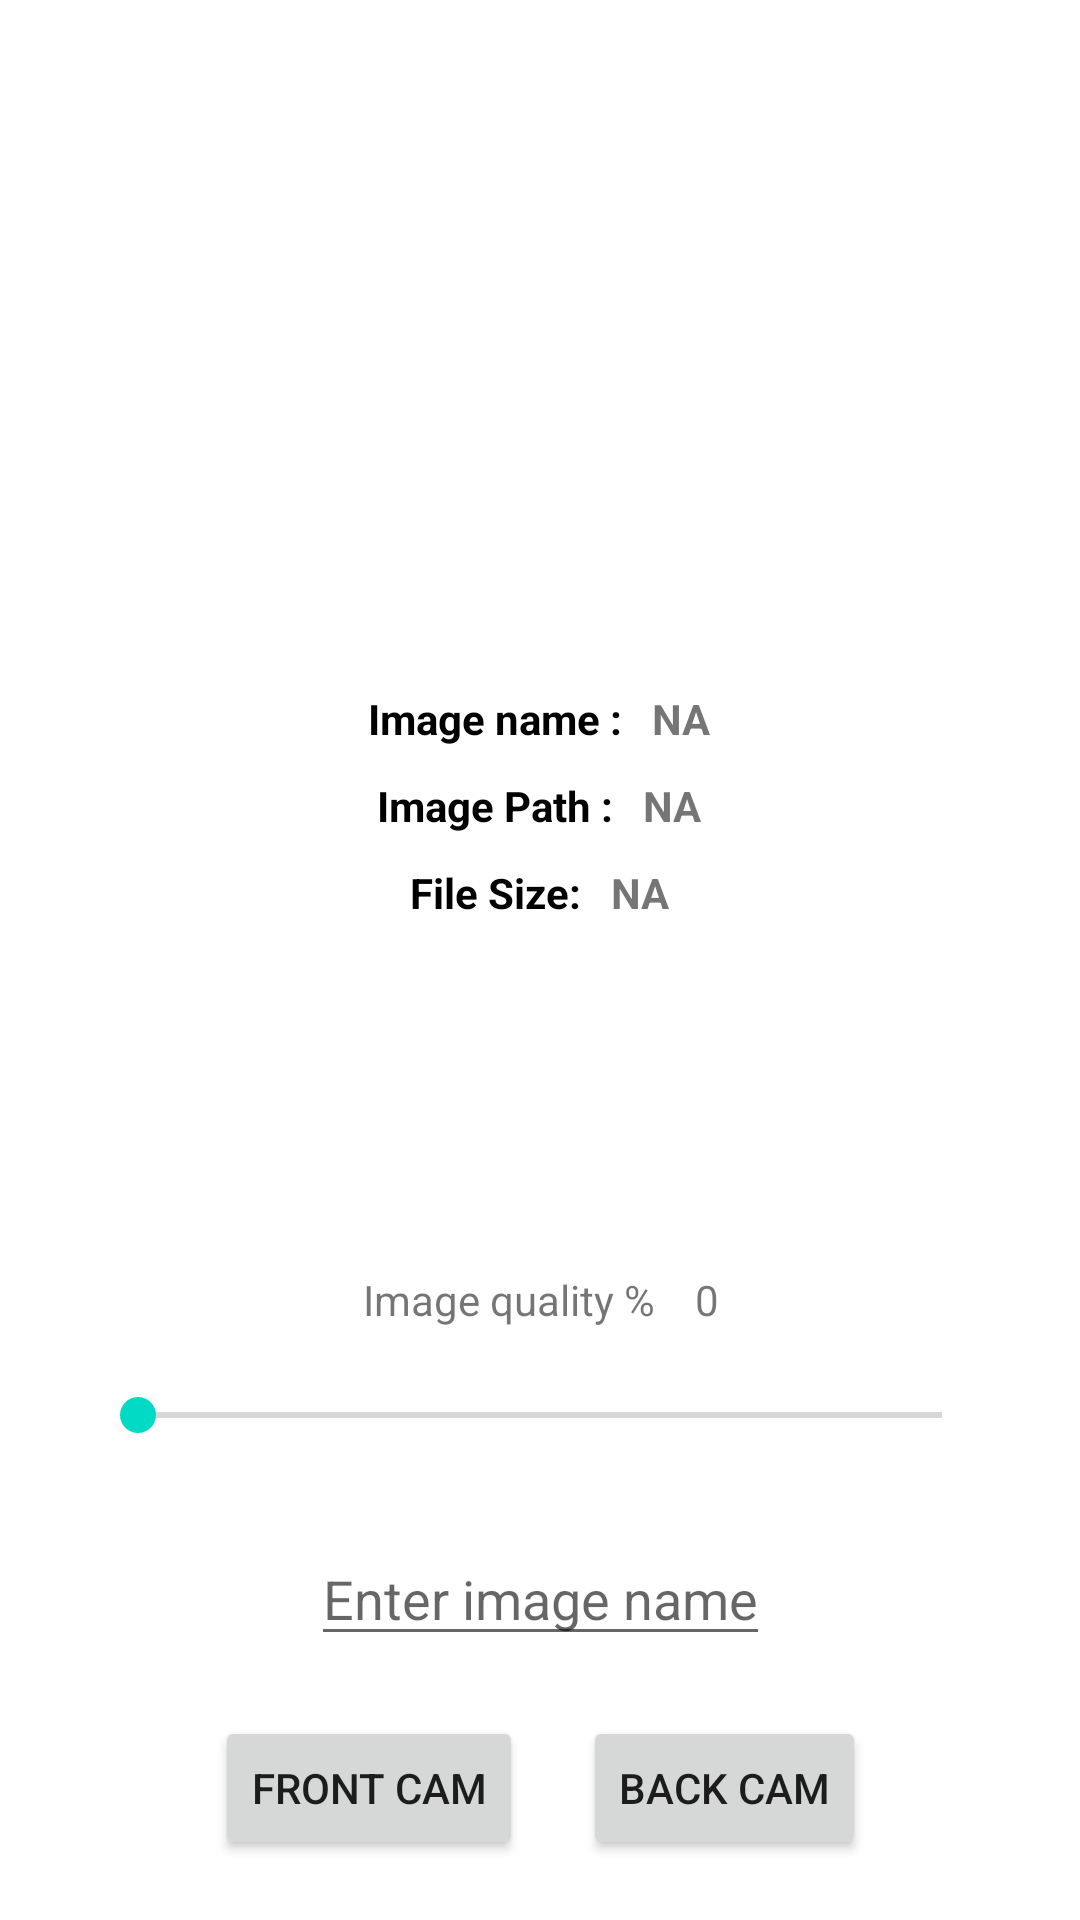

The Android layout XML behind this screen, and the referenced resources:
<!-- AndroidManifest.xml: application theme Theme.Customcamera -->
<!-- res/layout/fragment_homefragment.xml -->
<?xml version="1.0" encoding="utf-8"?>
<androidx.constraintlayout.widget.ConstraintLayout xmlns:android="http://schemas.android.com/apk/res/android"
    xmlns:app="http://schemas.android.com/apk/res-auto"
    xmlns:tools="http://schemas.android.com/tools"
    android:layout_width="match_parent"
    android:orientation="vertical"
    android:layout_height="match_parent"
    tools:context=".Homefragment">

    <ImageView
        android:id="@+id/image_home"
        android:layout_width="200dp"
        android:layout_height="200dp"
        android:layout_marginTop="20dp"
        app:layout_constraintEnd_toEndOf="parent"
        app:layout_constraintStart_toStartOf="parent"
        app:layout_constraintTop_toTopOf="parent" />

    



















    <LinearLayout
        android:layout_width="match_parent"
        android:layout_height="wrap_content"
        android:layout_marginHorizontal="30dp"
        android:gravity="center"
        android:layout_marginTop="10dp"
        android:orientation="vertical"
        app:layout_constraintEnd_toEndOf="parent"
        app:layout_constraintStart_toStartOf="parent"
        app:layout_constraintTop_toBottomOf="@+id/image_home">

        <LinearLayout
            android:layout_width="wrap_content"
            android:layout_height="wrap_content"
            android:orientation="horizontal"
            app:layout_constraintEnd_toEndOf="@+id/image_home"
            app:layout_constraintHorizontal_bias="0.497"
            app:layout_constraintStart_toStartOf="@+id/image_home"
            app:layout_constraintTop_toBottomOf="@+id/image_home">

            <TextView
                android:layout_width="wrap_content"
                android:layout_height="wrap_content"
                android:text="Image name :"
                android:textColor="@color/black"
                android:textStyle="bold" />

            <TextView
                android:id="@+id/imagnam"
                android:layout_width="wrap_content"
                android:layout_height="wrap_content"
                android:layout_marginStart="10dp"
                android:text="NA"
                android:textStyle="bold" />
        </LinearLayout>

        <LinearLayout
            android:layout_width="wrap_content"
            android:layout_height="wrap_content"
            android:layout_marginTop="10dp"
            android:orientation="horizontal"
            app:layout_constraintEnd_toEndOf="@+id/image_home"
            app:layout_constraintHorizontal_bias="0.497"
            app:layout_constraintStart_toStartOf="@+id/image_home"
            app:layout_constraintTop_toBottomOf="@+id/image_home">

            <TextView
                android:layout_width="wrap_content"
                android:layout_height="wrap_content"
                android:text="Image Path :"
                android:textColor="@color/black"
                android:textStyle="bold" />

            <TextView
                android:id="@+id/path"
                android:layout_width="wrap_content"
                android:layout_height="wrap_content"
                android:layout_marginStart="10dp"
                android:text="NA"
                android:textStyle="bold" />
        </LinearLayout>

        <LinearLayout
            android:layout_width="wrap_content"
            android:layout_height="wrap_content"
            android:layout_marginTop="10dp"
            android:orientation="horizontal"
            app:layout_constraintEnd_toEndOf="@+id/image_home"
            app:layout_constraintHorizontal_bias="0.497"
            app:layout_constraintStart_toStartOf="@+id/image_home"
            app:layout_constraintTop_toBottomOf="@+id/image_home">

            <TextView
                android:layout_width="wrap_content"
                android:layout_height="wrap_content"
                android:text="File Size:"
                android:textColor="@color/black"
                android:textStyle="bold" />

            <TextView
                android:id="@+id/filesize"
                android:layout_width="wrap_content"
                android:layout_height="wrap_content"
                android:layout_marginStart="10dp"
                android:text="NA"
                android:textStyle="bold" />
        </LinearLayout>

    </LinearLayout>



    <EditText
        android:id="@+id/filetext"
        android:layout_width="wrap_content"
        android:layout_height="wrap_content"
        android:layout_marginBottom="20dp"
        android:hint="Enter image name"
        app:layout_constraintBottom_toTopOf="@+id/button_home4"
        app:layout_constraintEnd_toEndOf="parent"
        app:layout_constraintStart_toStartOf="parent" />


    <Button
        android:id="@+id/button_home1"
        android:layout_width="wrap_content"
        android:layout_height="wrap_content"
        android:layout_marginEnd="10dp"
        android:text="front cam"
        app:layout_constraintBottom_toBottomOf="parent"
        app:layout_constraintEnd_toStartOf="@+id/button_home4"
        app:layout_constraintStart_toStartOf="@+id/filetext"
        app:layout_constraintTop_toBottomOf="@+id/filetext" />

    <Button
        android:id="@+id/button_home4"
        android:layout_width="wrap_content"
        android:layout_height="wrap_content"
        android:layout_marginStart="10dp"
        android:layout_marginBottom="20dp"
        android:text="Back Cam"
        app:layout_constraintBottom_toBottomOf="parent"
        app:layout_constraintEnd_toEndOf="@+id/filetext"
        app:layout_constraintStart_toEndOf="@+id/button_home1" />


    <LinearLayout
        android:layout_width="wrap_content"
        android:orientation="horizontal"
        app:layout_constraintBottom_toTopOf="@+id/linearLayout"
        app:layout_constraintEnd_toEndOf="@+id/linearLayout"
        app:layout_constraintStart_toStartOf="@+id/linearLayout"
        android:layout_height="wrap_content">

        <TextView
            android:layout_width="wrap_content"
            android:layout_height="wrap_content"
            android:layout_marginBottom="20dp"
            android:text="Image quality % " />


        <TextView
            android:id="@+id/percent_text"
            android:layout_width="wrap_content"
            android:layout_height="wrap_content"
            android:layout_marginBottom="20dp"
            android:layout_marginStart="10dp"
            android:text="0" />

    </LinearLayout>


    <LinearLayout
        android:id="@+id/linearLayout"
        android:layout_width="match_parent"
        android:layout_height="wrap_content"
        android:layout_marginHorizontal="30dp"
        android:layout_marginBottom="30dp"
        android:orientation="horizontal"
        app:layout_constraintBottom_toTopOf="@+id/filetext"
        app:layout_constraintEnd_toEndOf="@+id/filetext"
        app:layout_constraintStart_toStartOf="@+id/filetext">

        <SeekBar
            android:id="@+id/percent_bar"
            android:layout_width="match_parent"
            android:layout_height="wrap_content" />

        <TextView
            android:layout_width="match_parent"
            android:layout_height="match_parent" />
    </LinearLayout>


</androidx.constraintlayout.widget.ConstraintLayout>
<!-- resources referenced by this layout -->
<resources>
  <string name="open_camera">Open Camera</string>
  <style name="Theme.Customcamera" parent="Theme.MaterialComponents.DayNight.NoActionBar">
          
          <item name="colorPrimary">@color/purple_500</item>
          <item name="colorPrimaryVariant">@color/purple_700</item>
          <item name="colorOnPrimary">@color/white</item>
          
          <item name="colorSecondary">@color/teal_200</item>
          <item name="colorSecondaryVariant">@color/teal_700</item>
          <item name="colorOnSecondary">@color/black</item>
          
          <item name="android:statusBarColor" tools:targetApi="l">?attr/colorPrimaryVariant</item>
          
      </style>
  <!-- not gathered from this repository: default colours our renderer supplied (Android Studio template values) -->
  <color name="purple_500">#FF6200EE</color>
  <color name="purple_700">#FF3700B3</color>
  <color name="teal_200">#FF03DAC5</color>
  <color name="teal_700">#FF018786</color>
  <color name="black">#FF000000</color>
  <color name="white">#FFFFFFFF</color>
</resources>
